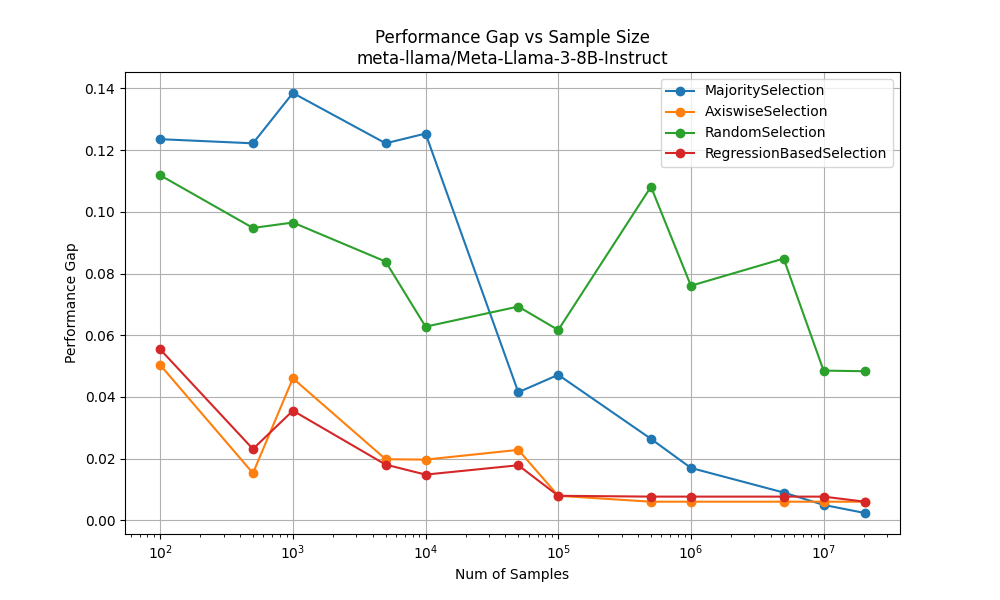

Source data for this figure (header and first rows):
MajoritySelection, [100, 500, 1000, 5000, 10000, 50000, 100000, 500000, 1000000, 5000000, 10000000, 20439410], [0.12355492754804039, 0.12221802915231846, 0.13852818958012594, 0.12221802915231846, 0.1253820220221937, 0.04152429385426718, 0.04716985842627593, 0.02640485826339256, 0.016987483586095104, 0.009014909972929383, 0.005005912515271049
AxiswiseSelection, [100, 500, 1000, 5000, 10000, 50000, 100000, 500000, 1000000, 5000000, 10000000, 20439410], [0.050351363534620254, 0.01528, 0.04603, 0.01981, 0.01968, 0.02284, 0.007955, 0.006038, 0.006038, 0.006038, 0.006038
RandomSelection, [100, 500, 1000, 5000, 10000, 50000, 100000, 500000, 1000000, 5000000, 10000000, 20439410], [0.11185739401591123, 0.09478, 0.09654, 0.08388, 0.06277, 0.0693, 0.06169, 0.1082, 0.07605, 0.08485, 0.04854
RegressionBasedSelection, [100, 500, 1000, 5000, 10000, 50000, 100000, 500000, 1000000, 5000000, 10000000, 20439410], [0.05541350657243771, 0.02311, 0.03555, 0.01806, 0.01482, 0.01785, 0.007955, 0.007687, 0.007687, 0.007687, 0.007687
